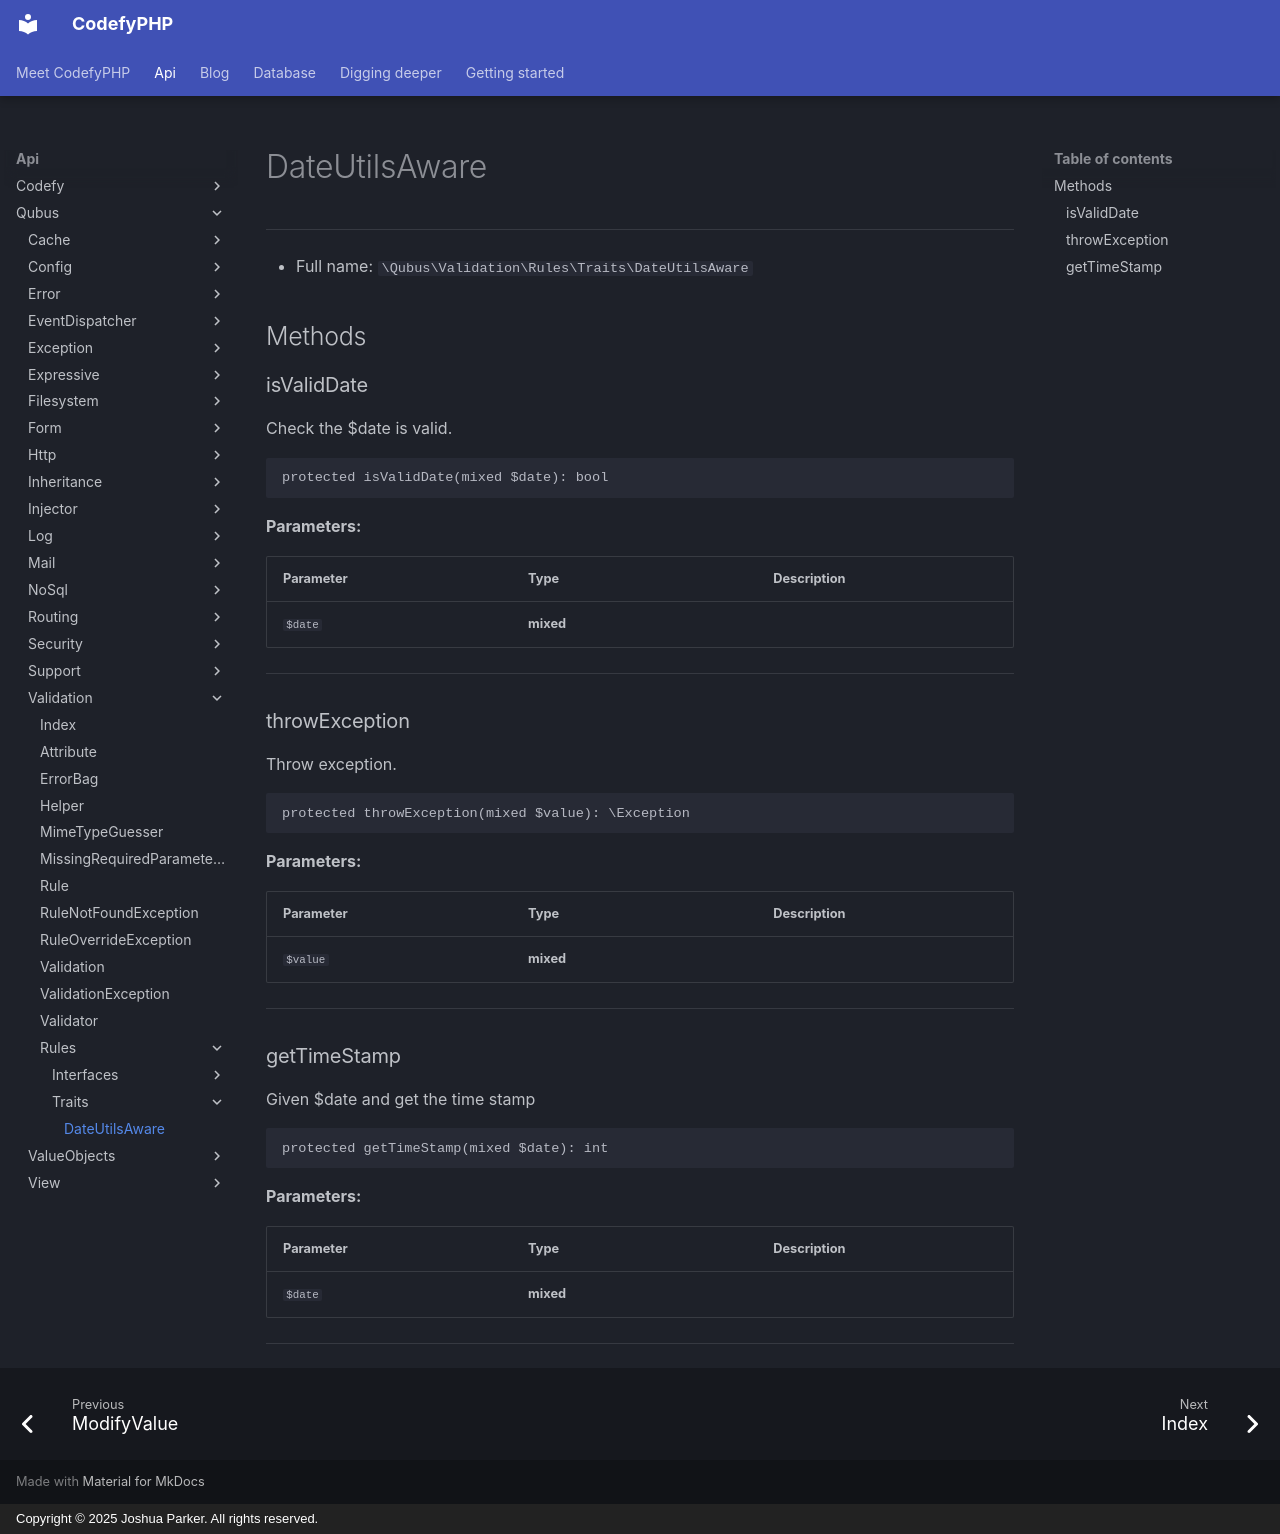

repository: codefyphp/docs · page: api/Qubus/Validation/Rules/Traits/DateUtilsAware/index.html · generator: mkdocs · copyright: Copyright © 2025 Joshua Parker. All rights reserved.

# DateUtilsAware

***

* Full name: `\Qubus\Validation\Rules\Traits\DateUtilsAware`

## Methods

### isValidDate

Check the $date is valid.

```php
protected isValidDate(mixed $date): bool
```

**Parameters:**

| Parameter | Type      | Description |
|-----------|-----------|-------------|
| `$date`   | **mixed** |             |

***
### throwException

Throw exception.

```php
protected throwException(mixed $value): \Exception
```

**Parameters:**

| Parameter | Type      | Description |
|-----------|-----------|-------------|
| `$value`  | **mixed** |             |

***
### getTimeStamp

Given $date and get the time stamp

```php
protected getTimeStamp(mixed $date): int
```

**Parameters:**

| Parameter | Type      | Description |
|-----------|-----------|-------------|
| `$date`   | **mixed** |             |

***
